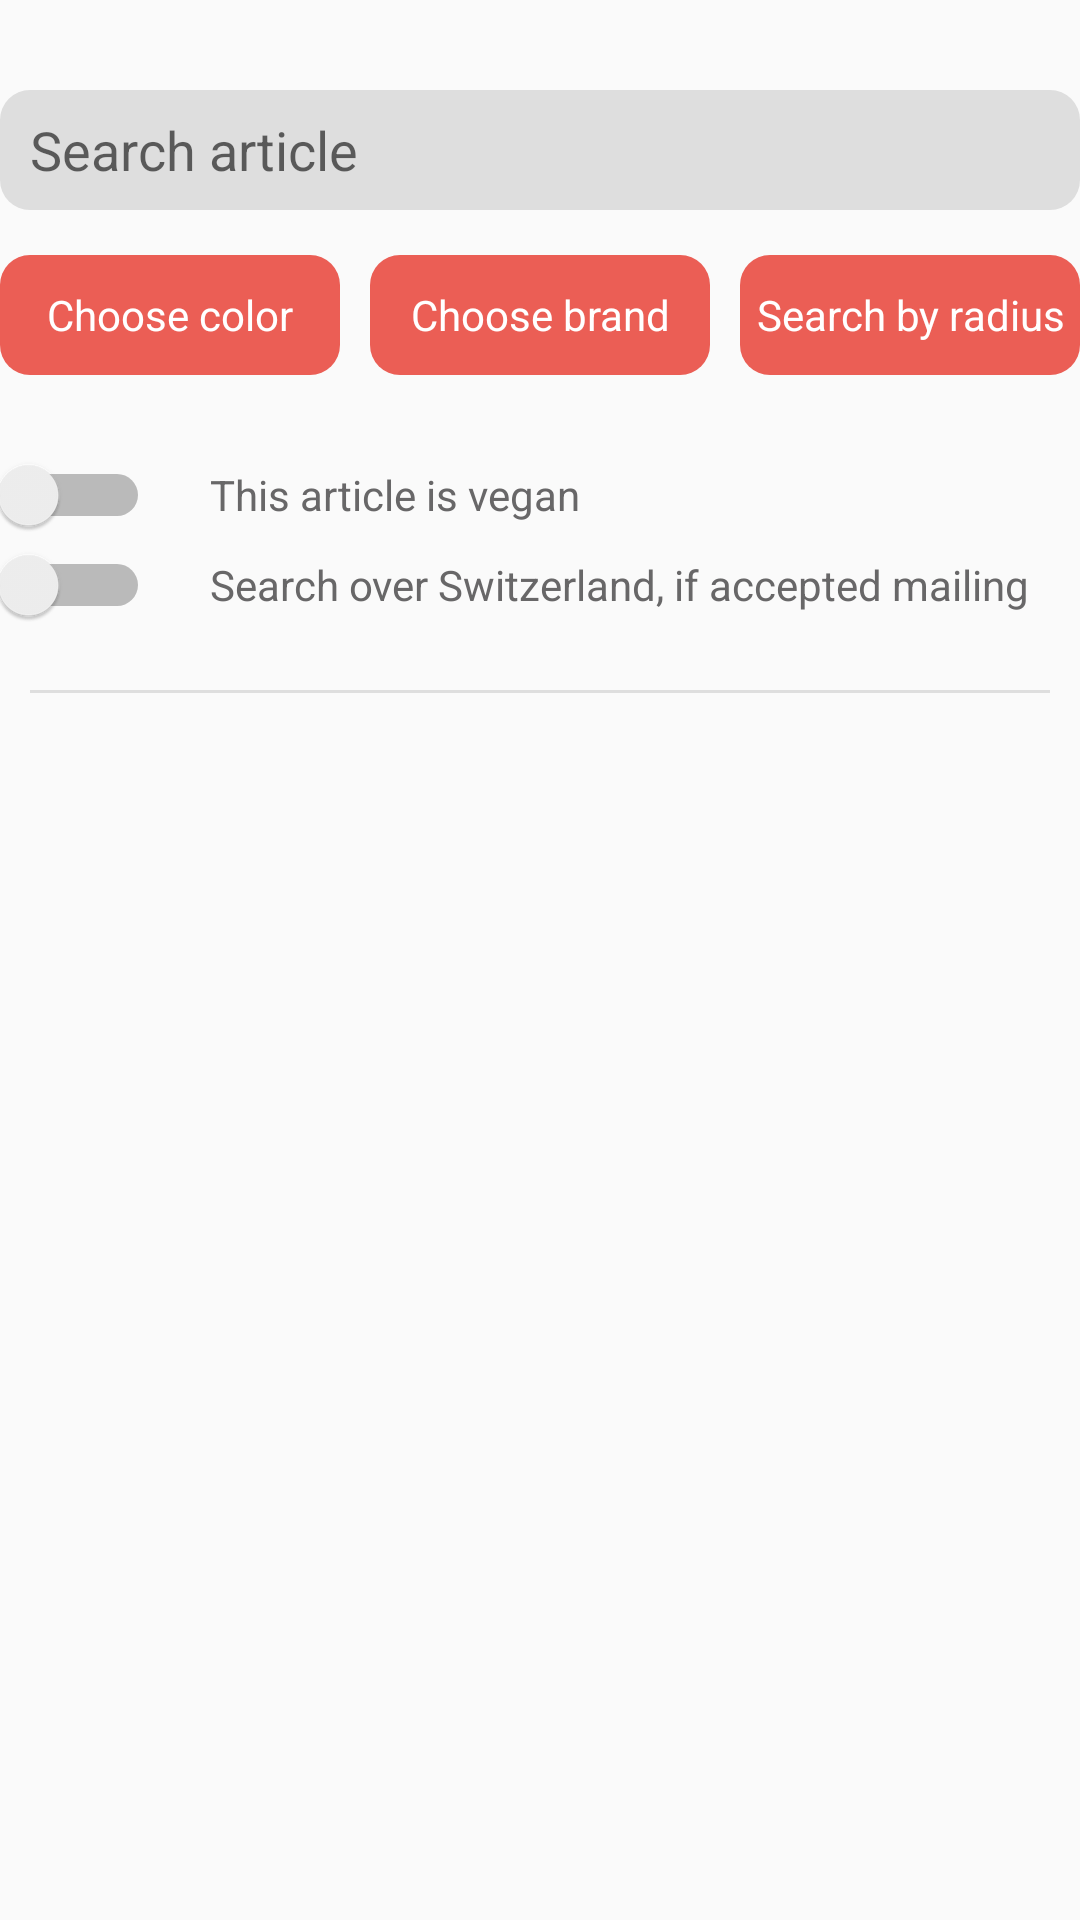

Here is an Android app screen rendered from its layout file. Give the layout XML and the strings, colors and styles it references.
<!-- AndroidManifest.xml: application theme AppTheme -->
<!-- res/layout/fragment_article.xml -->
<?xml version="1.0" encoding="utf-8"?>
<RelativeLayout xmlns:android="http://schemas.android.com/apk/res/android"
    android:layout_width="match_parent"
    android:layout_height="match_parent"
    xmlns:app="http://schemas.android.com/apk/res-auto">

    <ScrollView
        android:layout_width="match_parent"
        android:layout_height="match_parent">

        <LinearLayout
            android:layout_width="match_parent"
            android:layout_height="wrap_content"
            android:orientation="vertical"
            android:layout_marginTop="30dp">

            <EditText
                android:layout_width="match_parent"
                android:layout_height="40dp"
                android:hint="Search article"
                android:background="@drawable/selector_shape_search"
                android:drawableRight="@drawable/ic_search_black_24dp"
                android:paddingHorizontal="10dp"
                android:layout_marginBottom="15dp"
                />

            <LinearLayout
                android:layout_width="match_parent"
                android:layout_height="wrap_content"
                android:orientation="horizontal"
                android:layout_marginBottom="25dp">

                <TextView
                    android:layout_width="100dp"
                    android:layout_height="40dp"
                    android:id="@+id/choseColorButton"
                    android:layout_weight="1"
                    android:background="@drawable/selector_shape9"
                    android:text="Choose color"
                    android:textColor="@color/white"
                    android:layout_marginRight="10dp"
                    android:gravity="center"
                    />
                <TextView
                    android:layout_width="100dp"
                    android:layout_height="40dp"
                    android:id="@+id/brandButton"
                    android:layout_weight="1"
                    android:background="@drawable/selector_shape9"
                    android:text="Choose brand"
                    android:textColor="@color/white"

                    android:gravity="center"/>
                <TextView
                    android:layout_width="100dp"
                    android:layout_height="40dp"
                    android:id="@+id/choseColoro"
                    android:layout_weight="1"
                    android:background="@drawable/selector_shape9"
                    android:text="Search by radius"
                    android:textColor="@color/white"

                    android:layout_marginLeft="10dp"
                    android:gravity="center"/>


            </LinearLayout>

            <LinearLayout
                android:layout_width="match_parent"
                android:layout_height="wrap_content"
                android:orientation="horizontal">

                <Switch
                    android:layout_width="50dp"
                    android:layout_height="30dp"
                    android:id="@+id/switchBar"
                    />

                <TextView
                    android:layout_width="wrap_content"
                    android:layout_height="wrap_content"
                    android:text="This article is vegan"
                    android:textColor="@color/lightGray"
                    android:layout_marginLeft="20dp"
                    />

            </LinearLayout>

            <LinearLayout
                android:layout_width="match_parent"
                android:layout_height="wrap_content"
                android:orientation="horizontal">

                <Switch
                    android:layout_width="50dp"
                    android:layout_height="30dp"
                    android:id="@+id/switchBar2"
                    />

                <TextView
                    android:layout_width="wrap_content"
                    android:layout_height="wrap_content"
                    android:text="Search over Switzerland, if accepted mailing"
                    android:textColor="@color/lightGray"
                    android:layout_marginLeft="20dp"
                    />

            </LinearLayout>

            <View
                android:layout_width="match_parent"
                android:layout_height="1dp"
                android:background="@color/lightGray2"
                android:layout_marginTop="20dp"
                android:layout_marginHorizontal="10dp"/>

            <android.support.v7.widget.RecyclerView
                android:id="@+id/recyclerViewArticle"
                android:layout_width="wrap_content"
                android:layout_height="wrap_content"
                android:layout_marginTop="25dp"
                />



        </LinearLayout>

    </ScrollView>


</RelativeLayout>
<!-- resources referenced by this layout -->
<resources>
  <color name="lightGray">#686768</color>
  <color name="lightGray2">#DEDEDE</color>
  <color name="white">#ffffff</color>
  <!-- drawable selector_shape9 (drawable) -->
  <?xml version="1.0" encoding="utf-8"?>
  <shape android:shape="rectangle"
      xmlns:android="http://schemas.android.com/apk/res/android">
      <solid
          android:color="@color/red">
  
      </solid>
      <size android:height="25dp" android:width="30dp">
  
      </size>
      <corners android:bottomLeftRadius="10dp" android:bottomRightRadius="10dp"
          android:topLeftRadius="10dp" android:topRightRadius="10dp"
          >
  
      </corners>
      <stroke android:width="0dp"
          android:color="@color/red"
          >
          <padding android:bottom="1dp" android:right="1dp"/>
      </stroke>
  
  </shape>
  <!-- drawable selector_shape_search (drawable-v24) -->
  <?xml version="1.0" encoding="utf-8"?>
  <shape android:shape="rectangle"
      xmlns:android="http://schemas.android.com/apk/res/android">
      <solid android:color="@color/lightGray2">
  
      </solid>
      <size android:height="25dp" android:width="110dp">
  
      </size>
      <corners android:bottomLeftRadius="10dp" android:bottomRightRadius="10dp"
          android:topLeftRadius="10dp" android:topRightRadius="10dp"
          >
  
      </corners>
      <stroke android:width="0dp"
          android:color="@color/lightGray">
          <padding android:bottom="1dp" android:right="1dp"/>
      </stroke>
  
  </shape>
  <style name="AppTheme" parent="Theme.AppCompat.Light.DarkActionBar">
          
          <item name="colorPrimary">@color/white</item>
          <item name="colorPrimaryDark">@color/black</item>
          <item name="colorAccent">@color/red</item>
      </style>
  <color name="red">#eb5e55</color>
  <color name="black">#0e0d15</color>
</resources>
